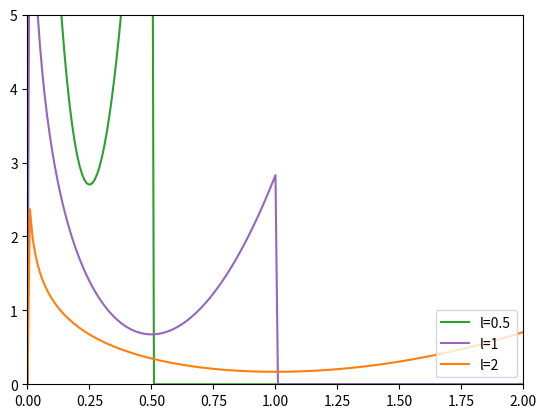

Recreate this plot in Python.
import matplotlib.pyplot as plt 
import numpy as np 
import math
    
xdata = [i/100.0 for i in range(0, 201, 1)] 
ydataPos = [4.72124, 4.02846, 3.62353, 3.33654, 
            3.11423, 2.93288, 2.77982, 2.64749, 
            2.53102, 2.42707, 2.33327, 2.24786, 
            2.1695, 2.09717, 2.03003, 1.96742, 
            1.9088, 1.85371, 1.80179, 1.7527, 
            1.70619, 1.662, 1.61994, 1.57983, 
            1.54151, 1.50484, 1.46971, 1.436, 
            1.40361, 1.37246, 1.34247, 1.31356, 
            1.28567, 1.25873, 1.23271, 1.20754, 
            1.18317, 1.15958, 1.13671, 1.11453, 
            1.09301, 1.07212, 1.05182, 1.03209, 
            1.01291, 0.994256, 0.976098, 0.958418, 
            0.941198, 0.924419, 0.908064, 0.892116, 
            0.87656, 0.861382, 0.846568, 0.832105, 
            0.81798, 0.804182, 0.7907, 0.777522, 
            0.76464, 0.752042, 0.739721, 0.727668, 
            0.715873, 0.70433, 0.69303, 0.681966, 
            0.671132, 0.66052, 0.650124, 0.639938, 
            0.629956, 0.620173, 0.610582, 0.60118, 
            0.591959, 0.582917, 0.574048, 0.565347, 
            0.556811, 0.548434, 0.540214, 0.532146, 
            0.524226, 0.516451, 0.508818, 0.501322, 
            0.49396, 0.48673, 0.479629, 0.472652, 
            0.465798, 0.459064, 0.452447, 0.445944, 
            0.439552, 0.43327, 0.427095, 0.421024, 
            0.415056, 0.409188, 0.403418, 0.397743, 
            0.392163, 0.386674, 0.381276, 0.375966, 
            0.370742, 0.365602, 0.360546, 0.355571, 
            0.350675, 0.345858, 0.341117, 0.336451, 
            0.331858, 0.327338, 0.322888, 0.318508, 
            0.314196, 0.309951, 0.305771, 0.301655, 
            0.297603, 0.293613, 0.289683, 0.285813, 
            0.282002, 0.278248, 0.27455, 0.270908, 
            0.267321, 0.263787, 0.260305, 0.256876, 
            0.253497, 0.250167, 0.246887, 0.243655, 
            0.24047, 0.237332, 0.234239, 0.231191, 
            0.228188, 0.225227, 0.22231, 0.219434, 
            0.216599, 0.213806, 0.211052, 0.208337, 
            0.20566, 0.203022, 0.200421, 0.197857, 
            0.195329, 0.192836, 0.190378, 0.187955, 
            0.185565, 0.183209, 0.180886, 0.178594, 
            0.176335, 0.174107, 0.171909, 0.169742, 
            0.167604, 0.165496, 0.163417, 0.161366, 
            0.159343, 0.157348, 0.15538, 0.153438, 
            0.151523, 0.149634, 0.14777, 0.145931, 
            0.144117, 0.142328, 0.140562, 0.13882, 
            0.137102, 0.135406, 0.133733, 0.132082, 
            0.130453, 0.128846, 0.12726, 0.125695, 
            0.124151, 0.122627, 0.121123, 0.119638, 
            0.118174, 0.116728, 0.115302, 0.113894]

# ydataNeg = [ydataPos[len(ydataPos)-i-1] for i in range(len(ydataPos))]
ydata = [1000] + ydataPos

# print(len(xdata))
# print(len(ydata))

# wpoly6
def wPoly6(r, h):
    if (0<=r and r<=h):
        return (4/(math.pi*h**8))*((h*h-r*r)**3)
    return 0
ypoly6 = [wPoly6(i/100.0, 1) for i in range(0, 201, 1)]
ypoly6_2 = [wPoly6(i/100.0, 2) for i in range(0, 201, 1)]
ypoly6_3 = [wPoly6(i/100.0, 0.5) for i in range(0, 201, 1)]

# wspiky
def wSpiky(r, h):
    if (0<=r and r<=h):
        return (10/(math.pi*h**5))*((h-r)**3)
    return 0
yspiky = [wSpiky(i/100.0, 1) for i in range(0, 201, 1)]
yspiky_2 = [wSpiky(i/100.0, 2) for i in range(0, 201, 1)]
yspiky_3 = [wSpiky(i/100.0, 0.5) for i in range(0, 201, 1)]

# wvisc
def wVisc(r, h):
    if (0<r and r<=h):
        tmp = 4*r**3 + 9*r**2*h - 5*h**3 + 6*h**3*(math.log(h) - math.log(r)) 
        return (10/(9*math.pi*h**5))*tmp
    return 0
yvisc = [wVisc(i/100.0, 1) for i in range(0, 201, 1)]
yvisc_2 = [wVisc(i/100.0, 2) for i in range(0, 201, 1)]
yvisc_3 = [wVisc(i/100.0, 0.5) for i in range(0, 201, 1)]

def besselSerie(r, h):
    if(r<=0):
        return 0
    gamma = 0.577216
    return (2/(math.pi*h**2))*((-math.log(r)-gamma+math.log(2)) + (1/4.0)*r**2*(-math.log(r)-gamma+1+math.log(2)))# + (1/128.0)*r**4*(-2*math.log(r)-2*gamma+3+math.log(4)))
yserie = [besselSerie(i/100.0, 1) for i in range(0, 201, 1)]
yserie_2 = [besselSerie(i/100.0, 2) for i in range(0, 201, 1)]
yserie_3 = [besselSerie(i/100.0, 0.5) for i in range(0, 201, 1)]

# print(yspiky)
    
# plot the data 
# plt.plot(xdata, ydata, color ='tab:blue')
# plt.plot(xdata, yserie_3, color ='tab:green')
# plt.plot(xdata, yserie, color ='tab:purple')
# plt.plot(xdata, yserie_2, color ='tab:orange')
# plt.plot(xdata, ypoly6_3, color ='tab:green')
# plt.plot(xdata, ypoly6, color ='tab:purple')
# plt.plot(xdata, ypoly6_2, color ='tab:orange')
# plt.plot(xdata, yspiky_3, color ='tab:green')
# plt.plot(xdata, yspiky, color ='tab:purple')
# plt.plot(xdata, yspiky_2, color ='tab:orange')
plt.plot(xdata, yvisc_3, color ='tab:green')
plt.plot(xdata, yvisc, color ='tab:purple')
plt.plot(xdata, yvisc_2, color ='tab:orange')

plt.legend(["l=0.5", "l=1", "l=2"], loc ="lower right")
    
    
# set the limits 
plt.xlim([0.0, 2.0]) 
plt.ylim([0.0, 5.0]) 
  
# plt.title('matplotlib.pyplot.plot() example 2') 
    
# display the plot 
plt.show()